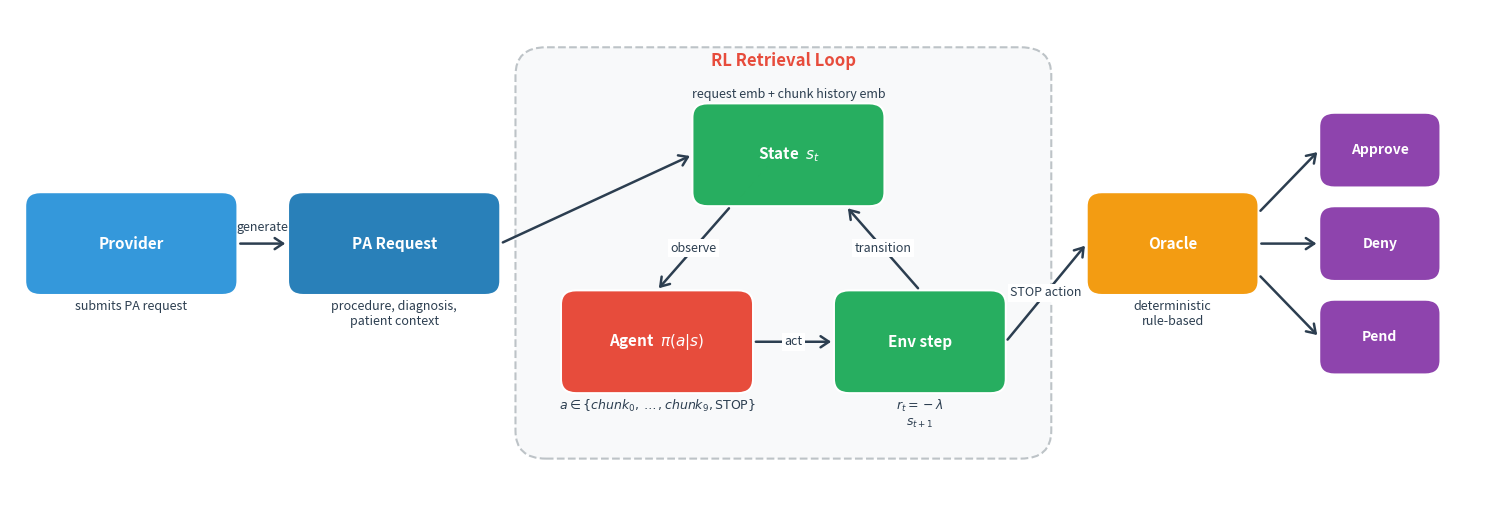

The matplotlib source for this figure:
"""
Generate a publication-quality workflow diagram for the CS234 poster.

Shows the PA authorization flow:
    Provider submits request → RL Agent retrieval loop
    (observe state → select chunk/stop → environment step) → Oracle decision

The diagram uses matplotlib patches and straight arrows.
Outputs suggested LaTeX caption to console.

Usage:
    python -m scripts.plot_poster_workflow

Output:
    figures/poster_workflow.png  (300 DPI)
    figures/poster_workflow.pdf  (vector)
"""

from __future__ import annotations

import os

import matplotlib
matplotlib.use("Agg")
import matplotlib.pyplot as plt
from matplotlib.patches import FancyBboxPatch, FancyArrowPatch


# ---------------------------------------------------------------------------
# Palette & Fonts
# ---------------------------------------------------------------------------

COLORS = {
    "provider":   "#3498db",   # blue
    "request":    "#2980b9",   # darker blue
    "environment":"#27ae60",   # green
    "agent":      "#e74c3c",   # red
    "oracle":     "#f39c12",   # amber
    "outcome":    "#8e44ad",   # purple
    "arrow":      "#2c3e50",   # dark slate
    "loop_bg":    "#f8f9fa",   # very light grey
    "label":      "#2c3e50",   # dark descriptive text (contrast)
}

FONT = {"family": "sans-serif", "weight": "bold", "size": 11}
FONT_LABEL = {"family": "sans-serif", "size": 9, "color": COLORS["label"]}


# ---------------------------------------------------------------------------
# Helpers
# ---------------------------------------------------------------------------

def _rounded_box(
    ax,
    xy: tuple[float, float],
    width: float,
    height: float,
    text: str,
    color: str,
    text_color: str = "white",
    fontdict: dict | None = None,
) -> FancyBboxPatch:
    """Draw a rounded rectangle with centred text. x,y is BOTTOM LEFT."""
    fd = fontdict or FONT
    x, y = xy
    box = FancyBboxPatch(
        (x, y), width, height,
        boxstyle="round,pad=0.15",
        facecolor=color,
        edgecolor="white",
        linewidth=1.5,
    )
    ax.add_patch(box)
    ax.text(
        x + width / 2, y + height / 2, text,
        fontdict=fd,
        ha="center", va="center",
        color=text_color,
        zorder=5,
    )
    return box


def _straight_arrow(
    ax,
    start: tuple[float, float],
    end: tuple[float, float],
    label: str = "",
    color: str = COLORS["arrow"],
    shift_y: float = 0.0,
    bbox: bool = True,
) -> None:
    """Draw a straight arrow with an optional label shifted above the midpoint."""
    arrow = FancyArrowPatch(
        start, end,
        arrowstyle="->,head_length=6,head_width=4",
        color=color,
        linewidth=1.8,
        zorder=4,
    )
    ax.add_patch(arrow)
    if label:
        mx = (start[0] + end[0]) / 2
        my = (start[1] + end[1]) / 2 + shift_y
        kwargs = {
            "fontdict": FONT_LABEL,
            "ha": "center",
            "va": "center" if shift_y == 0.0 else "bottom",
            "zorder": 5,
        }
        if bbox:
            kwargs["bbox"] = dict(boxstyle="square,pad=0.2", facecolor="white", edgecolor="none", alpha=1.0)
        ax.text(mx, my, label, **kwargs)


# ---------------------------------------------------------------------------
# Main figure
# ---------------------------------------------------------------------------

def plot_workflow() -> None:
    """Create the poster workflow diagram."""
    os.makedirs("figures", exist_ok=True)

    fig, ax = plt.subplots(figsize=(15, 5))
    ax.set_xlim(-0.2, 14.5)
    ax.set_ylim(-0.2, 5.0)
    ax.axis("off")
    fig.patch.set_facecolor("white")

    nodes = {}
    def _add_node(name, xy, width, height, text, color, fontdict=None):
        _rounded_box(ax, xy, width, height, text, color, fontdict=fontdict)
        nodes[name] = {"x": xy[0], "y": xy[1], "w": width, "h": height}

    def _conn(name, side, ratio=0.5, pad=0.15):
        n = nodes[name]
        l, r = n["x"] - pad, n["x"] + n["w"] + pad
        b, t = n["y"] - pad, n["y"] + n["h"] + pad
        if side == 'left': return (l, b + ratio * (t - b))
        if side == 'right': return (r, b + ratio * (t - b))
        if side == 'bottom': return (l + ratio * (r - l), b)
        if side == 'top': return (l + ratio * (r - l), t)

    # ── Step 1: Provider ────────────────────────────────────────────
    _add_node("provider", (0.1, 2.1), 1.8, 0.8, "Provider", COLORS["provider"])
    ax.text(1.0, 1.9, "submits PA request", fontdict=FONT_LABEL, ha="center", va="top")

    # ── Step 2: PA Request ──────────────────────────────────────────
    _add_node("request", (2.7, 2.1), 1.8, 0.8, "PA Request", COLORS["request"])
    ax.text(3.6, 1.9, "procedure, diagnosis,\npatient context", fontdict=FONT_LABEL, ha="center", va="top")

    # ── RL Retrieval Loop (Background) ──────────────────────────────
    loop_bg = FancyBboxPatch(
        (5.1, 0.5), 4.7, 3.8,
        boxstyle="round,pad=0.3",
        facecolor=COLORS["loop_bg"],
        edgecolor="#bdc3c7",
        linewidth=1.5,
        linestyle="--",
    )
    ax.add_patch(loop_bg)
    ax.text(7.45, 4.45, "RL Retrieval Loop", fontdict={**FONT, "size": 12, "color": COLORS["agent"]}, ha="center", va="center")

    # -- State observation (Top Middle) --
    _add_node("state", (6.7, 3.05), 1.6, 0.8, r"State  $s_t$", COLORS["environment"])
    ax.text(7.5, 4.1, "request emb + chunk history emb", fontdict=FONT_LABEL, ha="center", va="center")

    # -- Agent selects action (Bottom Left) --
    _add_node("agent", (5.4, 1.05), 1.6, 0.8, r"Agent  $\pi(a|s)$", COLORS["agent"])
    ax.text(6.2, 0.85, r"$a \in \{chunk_0, \dots, chunk_9, \mathrm{STOP}\}$", fontdict=FONT_LABEL, ha="center", va="top")

    # -- Environment step (Bottom Right) --
    _add_node("env", (8.1, 1.05), 1.4, 0.8, "Env step", COLORS["environment"])
    ax.text(8.8, 0.85, r"$r_t = -\lambda$" + "\n" + r"$s_{t+1}$", fontdict=FONT_LABEL, ha="center", va="top")

    # ── Step 3: Oracle ──────────────────────────────────────────────
    _add_node("oracle", (10.6, 2.1), 1.4, 0.8, "Oracle", COLORS["oracle"])
    ax.text(11.3, 1.9, "deterministic\nrule-based", fontdict=FONT_LABEL, ha="center", va="top")

    # ── Step 4: Outcomes ────────────────────────────────────────────
    _add_node("approve", (12.9, 3.25), 0.9, 0.5, "Approve", COLORS["outcome"], fontdict={**FONT, "size": 10})
    _add_node("deny", (12.9, 2.25), 0.9, 0.5, "Deny", COLORS["outcome"], fontdict={**FONT, "size": 10})
    _add_node("pend", (12.9, 1.25), 0.9, 0.5, "Pend", COLORS["outcome"], fontdict={**FONT, "size": 10})

    # ── Arrows ──────────────────────────────────────────────────────
    _straight_arrow(ax, _conn("provider", "right", 0.5), _conn("request", "left", 0.5), "generate", shift_y=0.1, bbox=False)
    _straight_arrow(ax, _conn("request", "right", 0.5), _conn("state", "left", 0.5))

    # RL Loop Triangle
    _straight_arrow(ax, _conn("state", "bottom", 0.2), _conn("agent", "top", 0.5), "observe", bbox=True)
    _straight_arrow(ax, _conn("agent", "right", 0.5), _conn("env", "left", 0.5), "act", bbox=True)
    _straight_arrow(ax, _conn("env", "top", 0.5), _conn("state", "bottom", 0.8), "transition", bbox=True)

    # STOP branch
    _straight_arrow(ax, _conn("env", "right", 0.5), _conn("oracle", "left", 0.5), "STOP action", bbox=True)

    # Oracle -> Outcomes
    _straight_arrow(ax, _conn("oracle", "right", 0.8), _conn("approve", "left", 0.5))
    _straight_arrow(ax, _conn("oracle", "right", 0.5), _conn("deny", "left", 0.5))
    _straight_arrow(ax, _conn("oracle", "right", 0.2), _conn("pend", "left", 0.5))

    # ── Save ────────────────────────────────────────────────────────
    plt.tight_layout(pad=0.5)

    png_path = os.path.join("figures", "poster_workflow.png")
    pdf_path = os.path.join("figures", "poster_workflow.pdf")
    plt.savefig(png_path, dpi=300, bbox_inches="tight", facecolor="white")
    plt.savefig(pdf_path, bbox_inches="tight", facecolor="white")

    print(f"  Saved: {png_path}")
    print(f"  Saved: {pdf_path}")
    plt.close(fig)


# ---------------------------------------------------------------------------
# CLI
# ---------------------------------------------------------------------------

latex_caption = r"""
% ---------------------------------------------------------
% Paste this caption block into your Overleaf LaTeX document
% ---------------------------------------------------------
\begin{figure}[htbp]
    \centering
    \includegraphics[width=\linewidth]{figures/poster_workflow.pdf}
    \caption{\textbf{Adaptive Policy Retrieval for Prior Authorization --- System Flow.}
    A PA request is generated by the provider. The RL agent observes the state
    (concatenation of request and chunk history embeddings) and iteratively 
    retrieves policy chunks. A step cost $r_t = -\lambda$ (where $\lambda \in \{0.05, 0.1, 0.2\}$) 
    penalises long retrievals. The episode ends when the agent takes the STOP action, 
    at which point an Oracle gives a deterministic rule-based outcome. A terminal reward of 
    $r_T = +1$ (correct) or $-1$ (incorrect) is provided.}
    \label{fig:poster_workflow}
\end{figure}
% ---------------------------------------------------------
"""

def main() -> None:
    print("=" * 60)
    print("  Generating poster workflow diagram")
    print("=" * 60)
    plot_workflow()
    print("\n" + latex_caption)
    print("  Done.")


if __name__ == "__main__":
    main()
